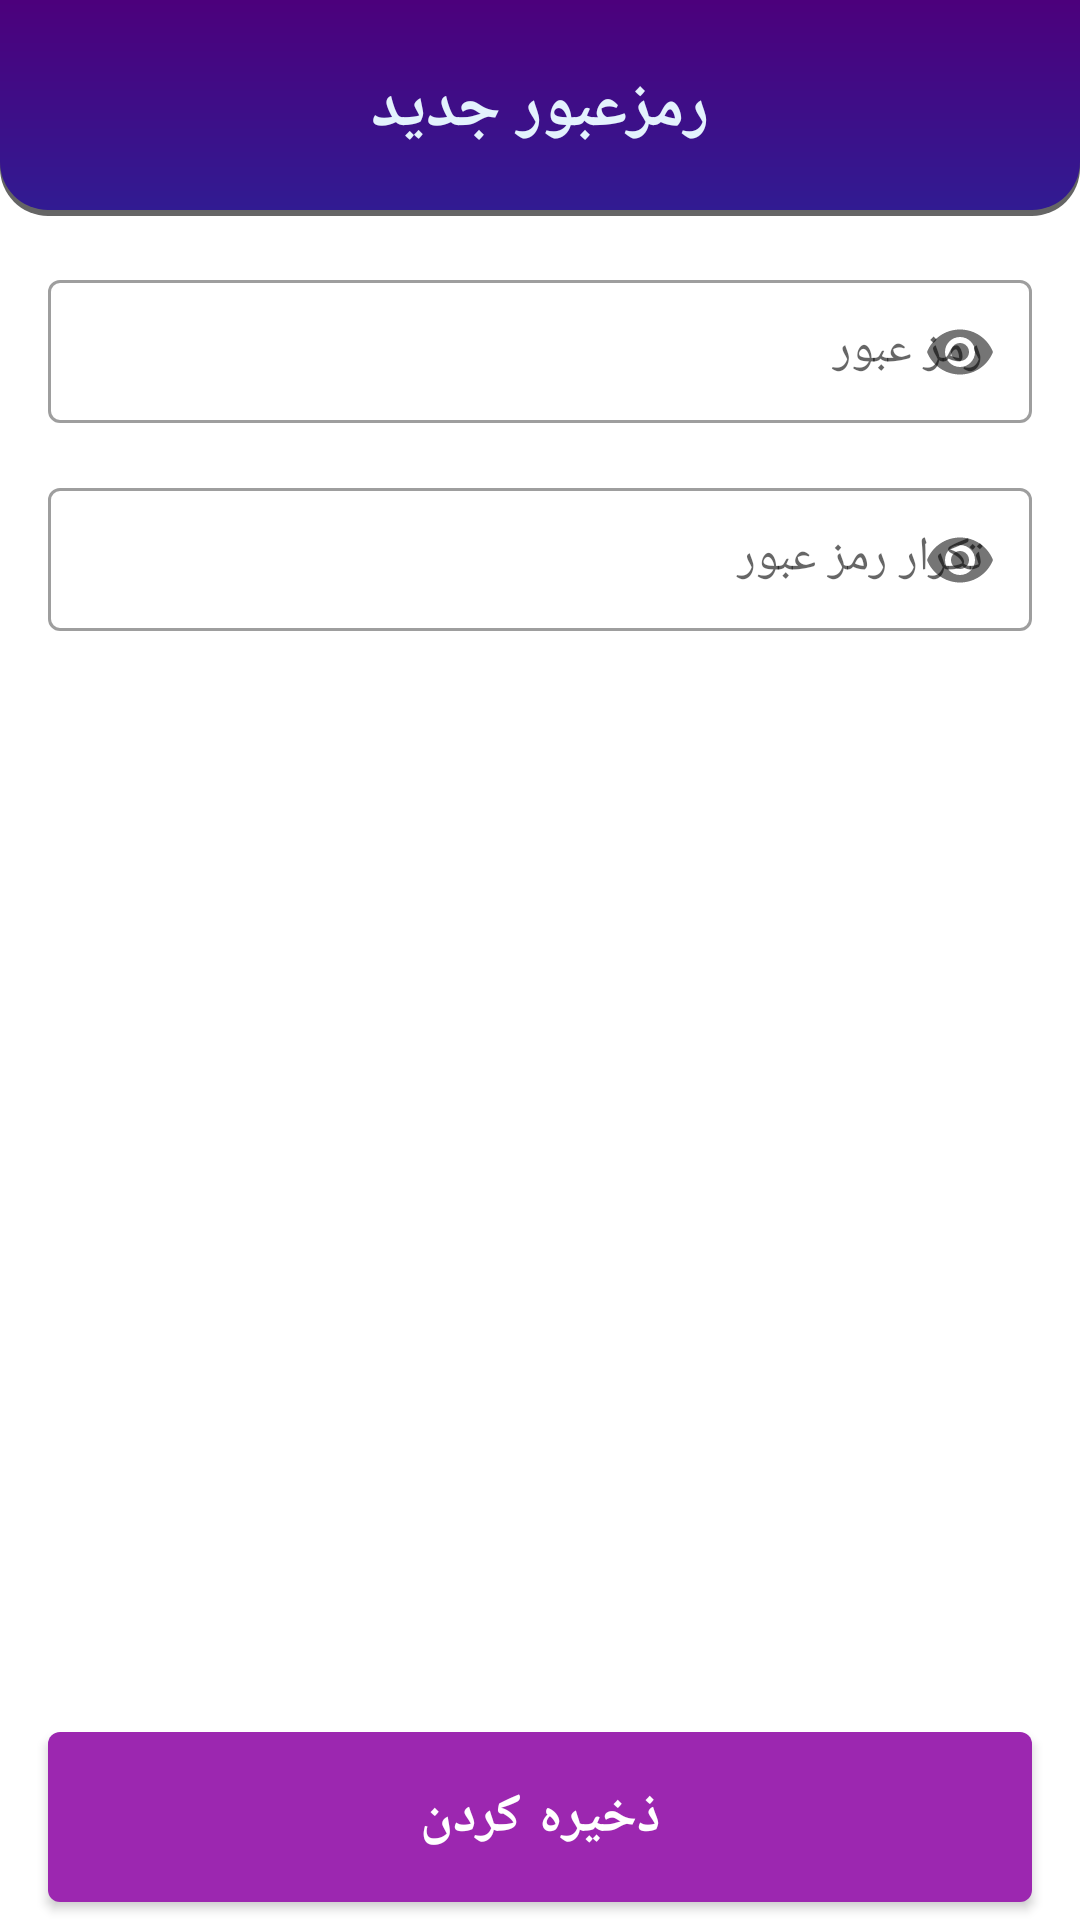

This screen was rendered from an Android layout file. Write that file and the resources it references.
<!-- AndroidManifest.xml: application theme Theme.IMassage_Admin -->
<!-- res/layout/fra_new_password.xml -->
<?xml version="1.0" encoding="utf-8"?>
<androidx.constraintlayout.widget.ConstraintLayout xmlns:android="http://schemas.android.com/apk/res/android"
    xmlns:app="http://schemas.android.com/apk/res-auto"
    xmlns:tools="http://schemas.android.com/tools"
    android:layout_width="match_parent"
    android:layout_height="match_parent">

    <androidx.constraintlayout.widget.ConstraintLayout
        android:id="@+id/constraintLayout2"
        android:layout_width="match_parent"
        android:layout_height="@dimen/appbar_height_64_68_72_96"
        android:background="@drawable/fra_reserved_curve_back"
        app:layout_constraintEnd_toEndOf="parent"
        app:layout_constraintStart_toStartOf="parent"
        app:layout_constraintTop_toTopOf="parent">

        <TextView
            android:id="@+id/textView4"
            android:layout_width="wrap_content"
            android:layout_height="wrap_content"
            android:text="@string/new_password"
            android:textColor="@color/blue_50"
            android:textSize="@dimen/text_16_18_18_28"
            android:textStyle="bold"
            app:layout_constraintBottom_toBottomOf="parent"
            app:layout_constraintEnd_toEndOf="parent"
            app:layout_constraintStart_toStartOf="parent"
            app:layout_constraintTop_toTopOf="parent" />

        <ImageView
            android:id="@+id/fra_new_password_back"
            android:layout_width="@dimen/width_48_48_48_64"
            android:layout_height="@dimen/width_48_48_48_64"
            android:layout_marginStart="16dp"
            android:onClick="@{onClick::onClick}"
            android:padding="@dimen/padding_8_4_0"
            android:tint="@color/blue_50"
            app:layout_constraintBottom_toBottomOf="parent"
            app:layout_constraintStart_toStartOf="parent"
            app:layout_constraintTop_toTopOf="parent"
            app:srcCompat="@drawable/ic_back" />

    </androidx.constraintlayout.widget.ConstraintLayout>

    <com.google.android.material.textfield.TextInputLayout
        android:id="@+id/textInputLayout3"
        style="@style/Widget.MaterialComponents.TextInputLayout.OutlinedBox.Dense"
        android:layout_width="match_parent"
        android:layout_height="wrap_content"
        android:layout_marginStart="16dp"
        android:layout_marginTop="@dimen/margin_8_12_16_20"
        android:layout_marginEnd="16dp"
        android:hint="@string/password"
        app:layout_constraintEnd_toEndOf="parent"
        app:layout_constraintStart_toStartOf="parent"
        app:layout_constraintTop_toBottomOf="@+id/constraintLayout2"
        app:passwordToggleEnabled="true"
        app:placeholderTextAppearance="@style/TextAppearance.AppCompat.TextView.normal_16">

        <com.google.android.material.textfield.TextInputEditText
            android:id="@+id/fra_new_password_password"
            style="@style/TextAppearance.AppCompat.TextView.bold_16"
            android:layout_width="match_parent"
            android:layout_height="wrap_content"
            android:inputType="textPassword"
            android:textSize="@dimen/text_14_16_16_20" />

    </com.google.android.material.textfield.TextInputLayout>

    <com.google.android.material.textfield.TextInputLayout
        android:id="@+id/textInputLayout4"
        style="@style/Widget.MaterialComponents.TextInputLayout.OutlinedBox.Dense"
        android:layout_width="match_parent"
        android:layout_height="wrap_content"
        android:layout_marginStart="16dp"
        android:layout_marginTop="@dimen/margin_8_12_16_20"
        android:layout_marginEnd="16dp"
        android:hint="@string/confirm_password"
        app:layout_constraintEnd_toEndOf="parent"
        app:layout_constraintStart_toStartOf="parent"
        app:layout_constraintTop_toBottomOf="@+id/textInputLayout3"
        app:passwordToggleEnabled="true"
        app:placeholderTextAppearance="@style/TextAppearance.AppCompat.TextView.normal_16">

        <com.google.android.material.textfield.TextInputEditText
            android:id="@+id/fra_new_password_confirm"
            style="@style/TextAppearance.AppCompat.TextView.bold_16"
            android:layout_width="match_parent"
            android:layout_height="wrap_content"
            android:inputType="textPassword"
            android:textSize="@dimen/text_14_16_16_20" />

    </com.google.android.material.textfield.TextInputLayout>

    <com.google.android.material.button.MaterialButton
        android:id="@+id/fra_new_password_submit"
        android:layout_width="0dp"
        android:layout_height="wrap_content"
        android:layout_marginStart="16dp"
        android:layout_marginEnd="16dp"
        android:paddingVertical="@dimen/margin_8_12_16_20"
        android:text="@string/save"
        android:textSize="@dimen/text_14_16_18_24"
        android:textStyle="bold"
        app:layout_constraintBottom_toBottomOf="parent"
        app:layout_constraintEnd_toEndOf="parent"
        app:layout_constraintStart_toStartOf="parent" />

</androidx.constraintlayout.widget.ConstraintLayout>
<!-- resources referenced by this layout -->
<resources>
  <color name="blue_50">#E3F2FD</color>
  <dimen name="appbar_height_64_68_72_96">72dp</dimen>
  <dimen name="margin_8_12_16_20">8dp</dimen>
  <dimen name="padding_8_4_0">0dp</dimen>
  <dimen name="text_14_16_16_20">16sp</dimen>
  <dimen name="text_14_16_18_24">16sp</dimen>
  <dimen name="text_16_18_18_28">18sp</dimen>
  <dimen name="width_48_48_48_64">48dp</dimen>
  <!-- drawable fra_reserved_curve_back (drawable) -->
  <?xml version="1.0" encoding="utf-8"?>
  <layer-list xmlns:android="http://schemas.android.com/apk/res/android">
      <item>
          <shape
              android:shape="rectangle">
              <gradient
                  android:angle="-90"
                  android:endColor="@color/overlay_dark_60"
                  android:startColor="@color/overlay_dark_70" />
              <corners
                  android:bottomLeftRadius="@dimen/margin_12_16_16_32"
                  android:bottomRightRadius="@dimen/margin_12_16_16_32" />
          </shape>
      </item>
  
      <item android:bottom="2dp">
          <shape
              android:shape="rectangle">
              <gradient
                  android:angle="-90"
                  android:endColor="@color/extra_life_dialog_progress_fill"
                  android:startColor="@color/pink_asli" />
              <corners
                  android:bottomLeftRadius="@dimen/margin_12_16_16_32"
                  android:bottomRightRadius="@dimen/margin_12_16_16_32" />
          </shape>
  
      </item>
  </layer-list>
  <string name="confirm_password">تکرار رمز عبور</string>
  <string name="new_password">رمزعبور جدید</string>
  <string name="password">رمز عبور</string>
  <string name="save">ذخیره کردن</string>
  <style name="TextAppearance.AppCompat.TextView.bold_16" parent="TextAppearance.AppCompat">
          <item name="fontFamily">@font/iran_sans_bold</item>
          <item name="android:textSize">16sp</item>
      </style>
  <style name="TextAppearance.AppCompat.TextView.normal_16" parent="TextAppearance.AppCompat">
          <item name="fontFamily">@font/iran_sans</item>
          <item name="android:textSize">16sp</item>
      </style>
  <style name="Theme.IMassage_Admin" parent="Theme.MaterialComponents.DayNight.NoActionBar">
          
          <item name="colorPrimary">@color/avatar_color_7</item>
          <item name="colorPrimaryDark">@color/purple_400</item>
          <item name="colorOnPrimary">@color/white</item>
          
          <item name="colorSecondary">@color/default_teal_200</item>
          <item name="colorSecondaryVariant">@color/default_teal_700</item>
          <item name="colorOnSecondary">@color/black</item>
          
          <item name="android:statusBarColor" tools:targetApi="l">?attr/colorPrimaryVariant</item>
          
          <item name="fontFamily">@font/iran_sans</item>
  
      </style>
  <color name="overlay_dark_60">#99000000</color>
  <color name="overlay_dark_70">#B3000000</color>
  <dimen name="margin_12_16_16_32">16dp</dimen>
  <color name="extra_life_dialog_progress_fill">@color/deep_purple_900</color>
  <color name="pink_asli">#4C007C</color>
  <color name="avatar_color_7">#ff9c27b0</color>
  <color name="purple_400">#AB47BC</color>
  <color name="white">#FFFFFFFF</color>
  <color name="default_teal_200">#FF03DAC5</color>
  <color name="default_teal_700">#FF018786</color>
  <color name="black">#ff000000</color>
  <color name="deep_purple_900">#311B92</color>
</resources>
